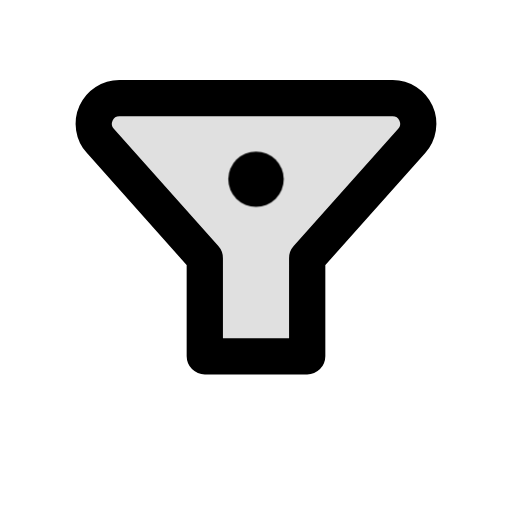
t = 0.00 s
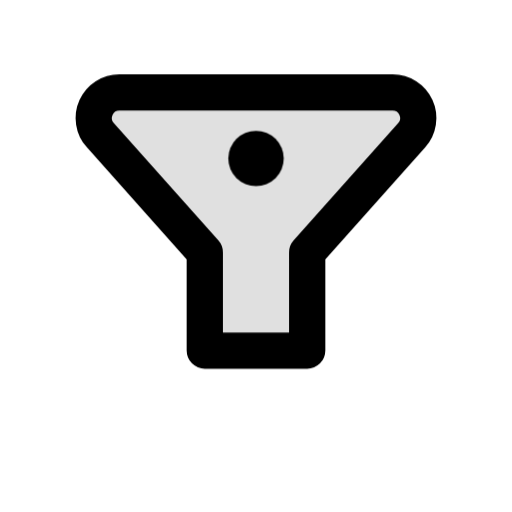
t = 0.20 s
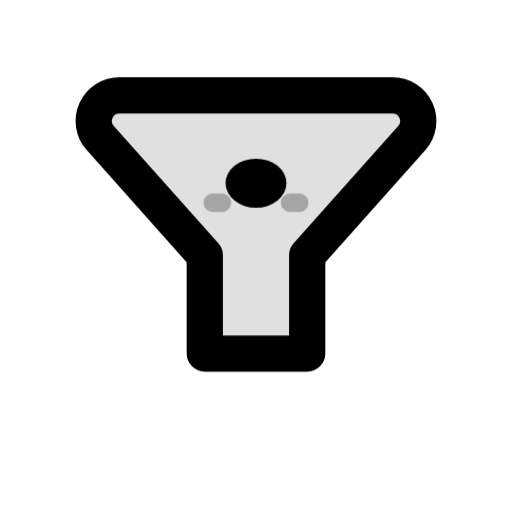
t = 0.41 s
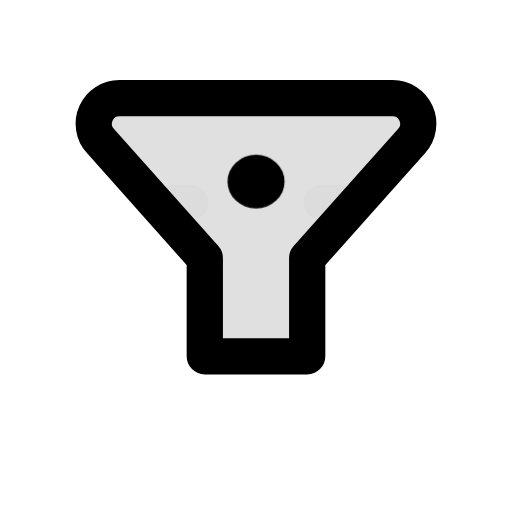
t = 0.61 s
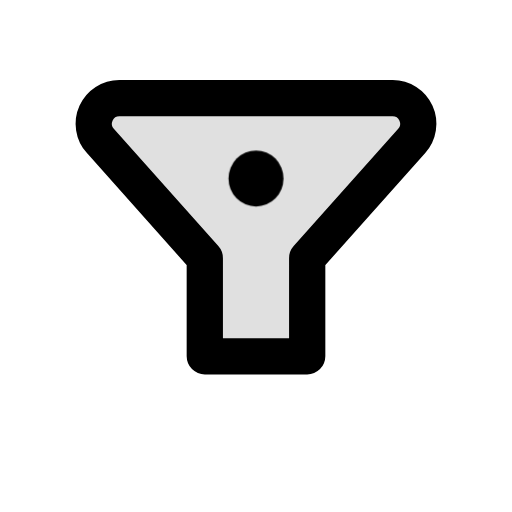
t = 0.80 s
t = 1.03 s: frame unchanged from t = 0.00 s, image omitted

The animated SVG that drew these frames (rendered in a browser with its animation timeline set to each time). Animation: 3 CSS @keyframes rules; one cycle of 1.03 s.

<svg xmlns="http://www.w3.org/2000/svg" class="mu-icon mu-ic-filter" width="24" height="24" viewBox="0 0 24 24">
<!-- MetalUI icon: Filter. Hover: The funnel is shaken down once; the drop in its bowl is tossed up and falls back in.. Press (:active or data-state="press"): plays the same act. Reduced motion: static. -->
<style>
.mu-icon{--sw:1.7;--k-spring:linear(0,0.0117,0.0435,0.0909,0.1499,0.217,0.2892,0.3637,0.4386,0.512,0.5826,0.6494,0.7114,0.7683,0.8196,0.8654,0.9056,0.9403,0.9698,0.9944,1.0145,1.0305,1.0428,1.0518,1.0579,1.0616,1.0632,1.063,1.0615,1.0588,1.0554,1.0513,1.0468,1.0422,1.0374,1.0327,1.0282,1.0238,1.0198,1.0161,1.0127,1.0096,1.007,1.0046,1);--k-soft:linear(0,0.0063,0.0235,0.0493,0.0818,0.1194,0.1605,0.2042,0.2492,0.2949,0.3406,0.3856,0.4297,0.4723,0.5133,0.5525,0.5898,0.625,0.6581,0.6892,0.7181,0.745,0.77,0.793,0.8142,0.8337,0.8515,0.8678,0.8826,0.896,0.9082,0.9192,0.9291,0.938,0.9459,0.953,0.9594,0.965,0.97,0.9745,0.9784,0.9818,0.9848,0.9874,1);--k-dur:.46s;flex:none;overflow:visible;fill:none;stroke:currentColor;stroke-width:var(--sw);stroke-linecap:round;stroke-linejoin:round}
.mu-icon *{transform-box:view-box}
.mu-icon .f{fill:currentColor;fill-opacity:calc(var(--duo,.14) * var(--mu-duo-k,1))}
.mu-icon .s{fill:currentColor;stroke:none}
.mu-icon .d{fill:currentColor;fill-opacity:calc(var(--duo,.14) * var(--mu-duo-k,1));stroke:none}
@media (prefers-reduced-motion:no-preference){
.mu-icon *{transition:transform var(--k-dur) var(--k-spring) var(--dl,0s),opacity .2s ease var(--dl,0s),d var(--k-dur) var(--k-spring) var(--dl,0s),stroke-dashoffset var(--k-dur) var(--k-spring) var(--dl,0s),fill-opacity .2s ease}
}
svg.mu-icon [data-part="funnel"]{transform-origin:12px 10.6px}svg.mu-icon [data-part="drop"]{transform-origin:12px 9.7px}svg.mu-icon [data-part="splash"]{transform-origin:12px 9.5px}
@media (prefers-reduced-motion:no-preference){svg.mu-icon:is(:hover,:focus-visible,[data-state~="play"]) [data-part="funnel"]{animation:mu-filter-funnel 1030ms linear both}@keyframes mu-filter-funnel{0%{transform:translate(0px,0px) rotate(0deg) scale(1,1);animation-timing-function:cubic-bezier(.55,0,.85,.45)}13.592%{transform:translate(0px,0.8px) rotate(0deg) scale(1,1);animation-timing-function:cubic-bezier(.16,.75,.3,.95)}21.359%{transform:translate(0px,-0.3px) rotate(0deg) scale(1,1);animation-timing-function:cubic-bezier(.37,0,.63,1)}55.922%{transform:translate(0px,0px) rotate(0deg) scale(1,1)}100%{transform:translate(0px,0px) rotate(0deg) scale(1,1);animation-timing-function:cubic-bezier(.4,0,.2,1)}}svg.mu-icon:is(:hover,:focus-visible,[data-state~="play"]) [data-part="drop"]{animation:mu-filter-drop 1030ms linear both}@keyframes mu-filter-drop{0%{transform:translate(0px,0px) rotate(0deg) scale(1,1);animation-timing-function:cubic-bezier(.4,0,.2,1)}13.592%{transform:translate(0px,0.2px) rotate(0deg) scale(1,1);animation-timing-function:cubic-bezier(.22,1,.36,1)}29.126%{transform:translate(0px,-1.1px) rotate(0deg) scale(1,1);animation-timing-function:cubic-bezier(.55,0,.85,.45)}40.777%{transform:translate(0px,0.3px) rotate(0deg) scale(1.12,0.86);animation-timing-function:cubic-bezier(.37,0,.63,1)}70.388%{transform:translate(0px,-0.0261px) rotate(0deg) scale(0.9896,1.0122);animation-timing-function:cubic-bezier(.37,0,.63,1)}100%{transform:translate(0px,0px) rotate(0deg) scale(1,1)}}svg.mu-icon:is(:hover,:focus-visible,[data-state~="play"]) [data-part="splash"]{animation:mu-filter-splash 1030ms linear both}@keyframes mu-filter-splash{0%{transform:scale(.6);opacity:0}39.806%{transform:scale(.6);opacity:0;animation-timing-function:cubic-bezier(.22,1,.36,1)}43.689%{transform:scale(1);opacity:0.85;animation-timing-function:cubic-bezier(.4,0,.2,1)}63.107%{transform:scale(1.4);opacity:0}100%{transform:scale(.6);opacity:0}}}</style>
<g data-part="funnel"><path class="f" style="--duo:.12" d="M5.6 4.6h12.8a1.2 1.2 0 0 1 .9 2l-4.9 5.5v4.6l-4.8 0v-4.6L4.7 6.6a1.2 1.2 0 0 1 .9-2Z"/></g><g data-part="drop"><circle class="s" cx="12" cy="8.4" r="1.3"/></g><path class="ac" data-part="splash" opacity="0" d="M9.8 9.5h-.6M14.2 9.5h.6" style="stroke-width:calc(var(--sw) * .7)"/>
</svg>
